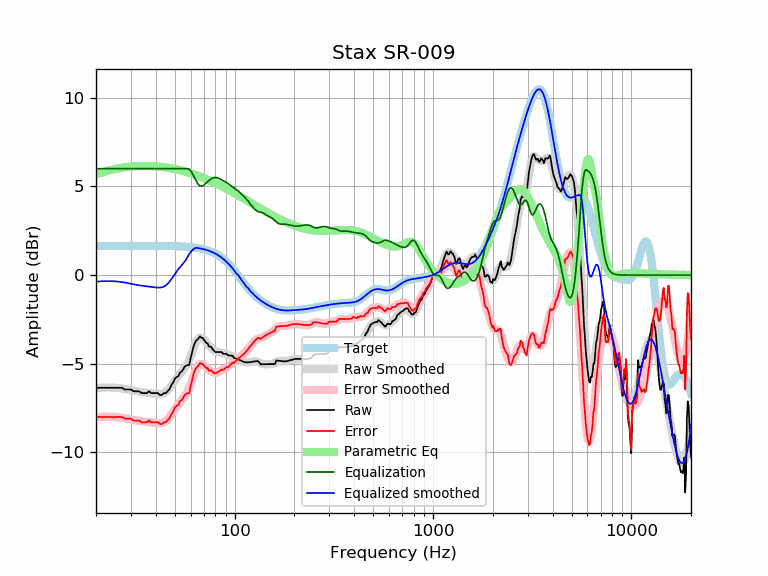

Source data for this figure (header and first rows):
frequency, raw, error, smoothed, error_smoothed, equalization, parametric_eq, equalized_raw, equalized_smoothed, target
20, -6.35, -8.00, -6.37, -8.02, 6.00, 5.68, -0.35, -0.37, 1.65
21, -6.35, -8.00, -6.35, -8.00, 6.00, 5.76, -0.35, -0.35, 1.65
22, -6.35, -8.00, -6.34, -7.99, 6.00, 5.83, -0.35, -0.34, 1.65
23, -6.35, -8.00, -6.34, -7.99, 6.00, 5.89, -0.35, -0.34, 1.65
24, -6.35, -8.00, -6.34, -7.99, 6.00, 5.94, -0.35, -0.34, 1.65
25, -6.35, -8.00, -6.35, -8.00, 6.00, 5.98, -0.35, -0.35, 1.65
26, -6.35, -8.00, -6.37, -8.02, 6.00, 6.02, -0.35, -0.37, 1.65
27, -6.35, -8.00, -6.39, -8.04, 6.00, 6.05, -0.35, -0.39, 1.65
28, -6.45, -8.10, -6.42, -8.07, 6.00, 6.08, -0.45, -0.42, 1.65
29, -6.45, -8.10, -6.45, -8.10, 6.00, 6.10, -0.45, -0.45, 1.65
30, -6.45, -8.10, -6.49, -8.14, 6.00, 6.12, -0.45, -0.49, 1.65
31, -6.55, -8.20, -6.52, -8.17, 6.00, 6.13, -0.55, -0.52, 1.65
32, -6.55, -8.20, -6.55, -8.20, 6.00, 6.14, -0.55, -0.55, 1.65
33, -6.55, -8.20, -6.58, -8.22, 6.00, 6.15, -0.55, -0.58, 1.65
34, -6.66, -8.30, -6.60, -8.24, 6.00, 6.15, -0.66, -0.60, 1.65
35, -6.66, -8.30, -6.62, -8.26, 6.00, 6.16, -0.66, -0.62, 1.65
36, -6.66, -8.30, -6.63, -8.28, 6.00, 6.16, -0.66, -0.63, 1.65
37, -6.55, -8.20, -6.65, -8.29, 6.00, 6.15, -0.55, -0.65, 1.64
38, -6.66, -8.30, -6.66, -8.31, 6.00, 6.15, -0.66, -0.66, 1.64
39, -6.66, -8.30, -6.68, -8.33, 6.00, 6.14, -0.66, -0.68, 1.64
40, -6.66, -8.30, -6.70, -8.34, 6.00, 6.13, -0.66, -0.70, 1.64
41, -6.66, -8.30, -6.71, -8.35, 6.00, 6.12, -0.66, -0.71, 1.64
42, -6.76, -8.40, -6.71, -8.35, 6.00, 6.11, -0.76, -0.71, 1.64
43, -6.76, -8.40, -6.69, -8.33, 6.00, 6.10, -0.76, -0.69, 1.64
44, -6.66, -8.29, -6.65, -8.29, 6.00, 6.08, -0.66, -0.65, 1.64
45, -6.66, -8.29, -6.58, -8.22, 6.00, 6.07, -0.66, -0.58, 1.64
46, -6.54, -8.17, -6.48, -8.12, 6.00, 6.05, -0.54, -0.48, 1.64
47, -6.43, -8.06, -6.36, -8.00, 6.00, 6.03, -0.43, -0.36, 1.63
48, -6.20, -7.83, -6.23, -7.86, 6.00, 6.02, -0.20, -0.23, 1.63
49, -6.05, -7.68, -6.08, -7.71, 6.00, 6.00, -0.05, -0.08, 1.63
50, -5.83, -7.46, -5.93, -7.56, 6.00, 5.98, 0.17, 0.07, 1.63
51, -5.75, -7.37, -5.80, -7.42, 6.00, 5.96, 0.25, 0.20, 1.62
52, -5.70, -7.32, -5.67, -7.29, 6.00, 5.93, 0.30, 0.33, 1.62
53, -5.50, -7.11, -5.56, -7.17, 6.00, 5.91, 0.50, 0.44, 1.62
54, -5.44, -7.06, -5.45, -7.06, 6.00, 5.89, 0.56, 0.55, 1.61
55, -5.32, -6.93, -5.35, -6.95, 6.00, 5.87, 0.68, 0.65, 1.61
56, -5.15, -6.75, -5.24, -6.84, 6.00, 5.84, 0.85, 0.76, 1.60
57, -5.11, -6.70, -5.11, -6.71, 6.00, 5.82, 0.89, 0.89, 1.60
58, -5.08, -6.67, -4.96, -6.55, 6.00, 5.79, 0.92, 1.04, 1.59
59, -5.07, -6.65, -4.78, -6.36, 5.96, 5.77, 0.89, 1.18, 1.58
60, -4.69, -6.26, -4.58, -6.15, 5.88, 5.74, 1.19, 1.30, 1.58
61, -4.35, -5.91, -4.36, -5.93, 5.75, 5.72, 1.41, 1.39, 1.57
62, -4.03, -5.59, -4.15, -5.71, 5.61, 5.69, 1.58, 1.46, 1.56
63, -3.82, -5.37, -3.95, -5.50, 5.46, 5.66, 1.64, 1.52, 1.55
64, -3.69, -5.23, -3.78, -5.32, 5.32, 5.64, 1.63, 1.54, 1.54
65, -3.64, -5.16, -3.65, -5.17, 5.17, 5.61, 1.54, 1.53, 1.53
66, -3.54, -5.05, -3.56, -5.08, 5.08, 5.58, 1.54, 1.51, 1.51
67, -3.46, -4.96, -3.52, -5.03, 5.03, 5.55, 1.57, 1.50, 1.50
68, -3.54, -5.02, -3.53, -5.01, 5.01, 5.52, 1.48, 1.49, 1.49
69, -3.54, -5.01, -3.56, -5.03, 5.03, 5.50, 1.49, 1.47, 1.47
70, -3.64, -5.09, -3.62, -5.08, 5.08, 5.47, 1.44, 1.45, 1.45
71, -3.74, -5.17, -3.70, -5.14, 5.14, 5.44, 1.40, 1.44, 1.44
72, -3.84, -5.26, -3.78, -5.20, 5.20, 5.41, 1.36, 1.42, 1.42
73, -3.84, -5.23, -3.87, -5.26, 5.26, 5.38, 1.42, 1.40, 1.40
74, -4.01, -5.39, -3.95, -5.32, 5.32, 5.35, 1.31, 1.37, 1.37
75, -4.04, -5.39, -4.03, -5.38, 5.38, 5.32, 1.34, 1.35, 1.35
76, -4.04, -5.36, -4.10, -5.42, 5.42, 5.30, 1.38, 1.32, 1.32
77, -4.14, -5.44, -4.16, -5.46, 5.46, 5.27, 1.32, 1.30, 1.30
78, -4.22, -5.49, -4.22, -5.48, 5.48, 5.24, 1.26, 1.27, 1.27
79, -4.29, -5.53, -4.26, -5.50, 5.50, 5.21, 1.21, 1.24, 1.24
... 553 more rows
